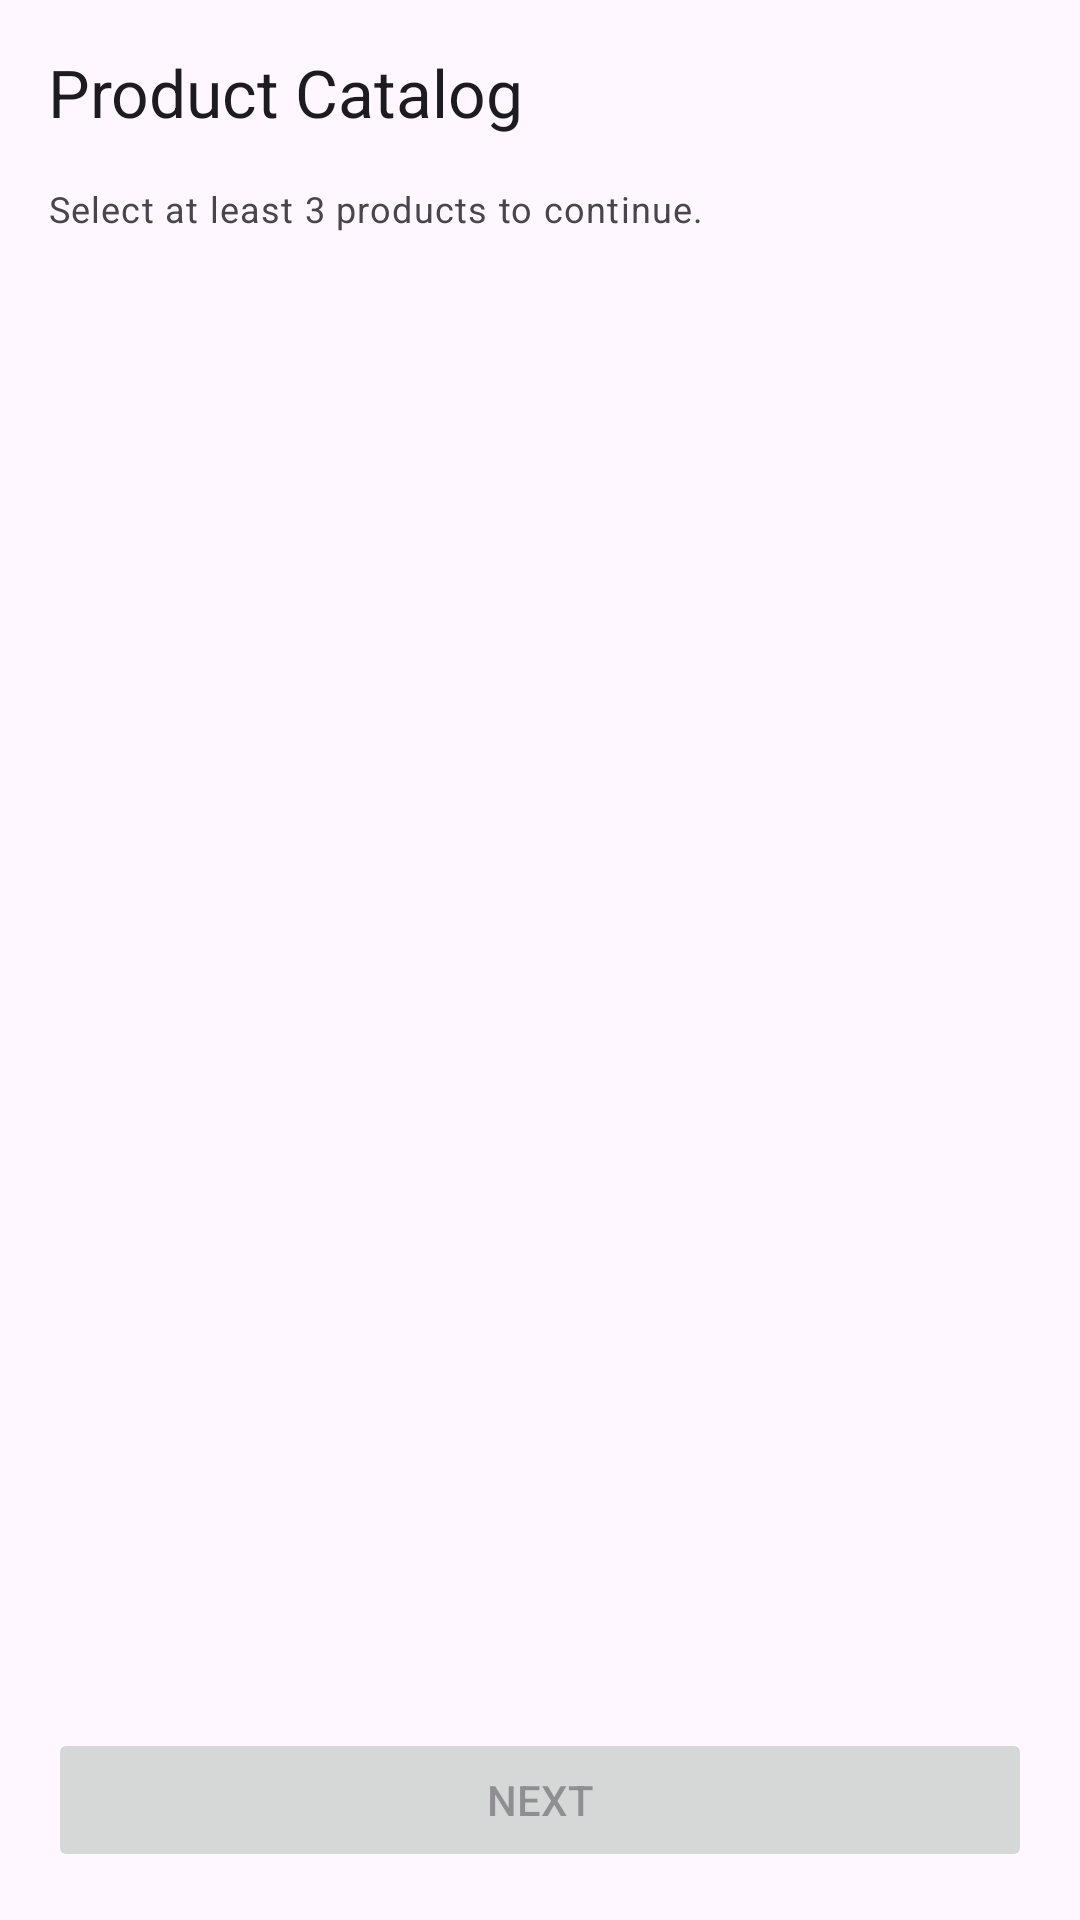

This screen was rendered from an Android layout file. Write that file and the resources it references.
<!-- AndroidManifest.xml: application theme Theme.ListDatabaseSQLite -->
<!-- res/layout/activity_main.xml -->
<?xml version="1.0" encoding="utf-8"?>
<androidx.constraintlayout.widget.ConstraintLayout
    xmlns:android="http://schemas.android.com/apk/res/android"
    xmlns:app="http://schemas.android.com/apk/res-auto"
    xmlns:tools="http://schemas.android.com/tools"
    android:id="@+id/main"
    android:layout_width="match_parent"
    android:layout_height="match_parent"
    tools:context=".MainActivity">

    <TextView
        android:id="@+id/tvTitle"
        android:layout_width="0dp"
        android:layout_height="wrap_content"
        android:padding="16dp"
        android:text="@string/title_product_catalog"
        android:textAppearance="?attr/textAppearanceTitleLarge"
        app:layout_constraintEnd_toEndOf="parent"
        app:layout_constraintStart_toStartOf="parent"
        app:layout_constraintTop_toTopOf="parent" />

    <TextView
        android:id="@+id/tvSelectionHint"
        android:layout_width="0dp"
        android:layout_height="wrap_content"
        android:paddingStart="16dp"
        android:paddingEnd="16dp"
        android:paddingBottom="8dp"
        android:text="@string/hint_select_products"
        android:textAppearance="?attr/textAppearanceBodySmall"
        android:textColor="?attr/colorOnSurfaceVariant"
        app:layout_constraintEnd_toEndOf="parent"
        app:layout_constraintStart_toStartOf="parent"
        app:layout_constraintTop_toBottomOf="@id/tvTitle" />

    <androidx.recyclerview.widget.RecyclerView
        android:id="@+id/recyclerViewProducts"
        android:layout_width="0dp"
        android:layout_height="0dp"
        android:clipToPadding="false"
        android:paddingBottom="8dp"
        app:layout_constraintBottom_toTopOf="@id/btnNext"
        app:layout_constraintEnd_toEndOf="parent"
        app:layout_constraintStart_toStartOf="parent"
        app:layout_constraintTop_toBottomOf="@id/tvSelectionHint"
        tools:listitem="@layout/item_product" />

    <Button
        android:id="@+id/btnNext"
        android:layout_width="0dp"
        android:layout_height="wrap_content"
        android:layout_margin="16dp"
        android:enabled="false"
        android:text="@string/btn_next"
        app:layout_constraintBottom_toBottomOf="parent"
        app:layout_constraintEnd_toEndOf="parent"
        app:layout_constraintStart_toStartOf="parent" />

</androidx.constraintlayout.widget.ConstraintLayout>
<!-- res/layout/item_product.xml (included above) -->
<?xml version="1.0" encoding="utf-8"?>
<androidx.constraintlayout.widget.ConstraintLayout
    xmlns:android="http://schemas.android.com/apk/res/android"
    xmlns:app="http://schemas.android.com/apk/res-auto"
    xmlns:tools="http://schemas.android.com/tools"
    android:layout_width="match_parent"
    android:layout_height="wrap_content"
    android:background="?attr/selectableItemBackground"
    android:paddingStart="16dp"
    android:paddingTop="8dp"
    android:paddingEnd="16dp"
    android:paddingBottom="8dp">

    <ImageView
        android:id="@+id/ivProductImage"
        android:layout_width="64dp"
        android:layout_height="64dp"
        android:contentDescription="@null"
        android:scaleType="centerCrop"
        app:layout_constraintBottom_toBottomOf="parent"
        app:layout_constraintStart_toStartOf="parent"
        app:layout_constraintTop_toTopOf="parent"
        tools:src="@drawable/ic_launcher_background" />

    <TextView
        android:id="@+id/tvProductName"
        android:layout_width="0dp"
        android:layout_height="wrap_content"
        android:layout_marginStart="12dp"
        android:layout_marginEnd="8dp"
        android:textAppearance="?attr/textAppearanceBodyLarge"
        android:textStyle="bold"
        app:layout_constraintEnd_toStartOf="@id/cbSelected"
        app:layout_constraintStart_toEndOf="@id/ivProductImage"
        app:layout_constraintTop_toTopOf="@id/ivProductImage"
        tools:text="Product Name" />

    <TextView
        android:id="@+id/tvProductPrice"
        android:layout_width="0dp"
        android:layout_height="wrap_content"
        android:layout_marginStart="12dp"
        android:layout_marginEnd="8dp"
        android:layout_marginTop="4dp"
        android:textAppearance="?attr/textAppearanceBodyMedium"
        android:textColor="?attr/colorPrimary"
        app:layout_constraintEnd_toStartOf="@id/cbSelected"
        app:layout_constraintStart_toEndOf="@id/ivProductImage"
        app:layout_constraintTop_toBottomOf="@id/tvProductName"
        tools:text="$99.99" />

    <CheckBox
        android:id="@+id/cbSelected"
        android:layout_width="wrap_content"
        android:layout_height="wrap_content"
        android:clickable="false"
        android:focusable="false"
        app:layout_constraintBottom_toBottomOf="parent"
        app:layout_constraintEnd_toEndOf="parent"
        app:layout_constraintTop_toTopOf="parent" />

</androidx.constraintlayout.widget.ConstraintLayout>
<!-- resources referenced by this layout -->
<resources>
  <string name="btn_next">Next</string>
  <string name="hint_select_products">Select at least 3 products to continue.</string>
  <string name="title_product_catalog">Product Catalog</string>
  <style name="Theme.ListDatabaseSQLite" parent="Base.Theme.ListDatabaseSQLite" />
  <style name="Base.Theme.ListDatabaseSQLite" parent="Theme.Material3.DayNight.NoActionBar">
          
          
      </style>
</resources>
